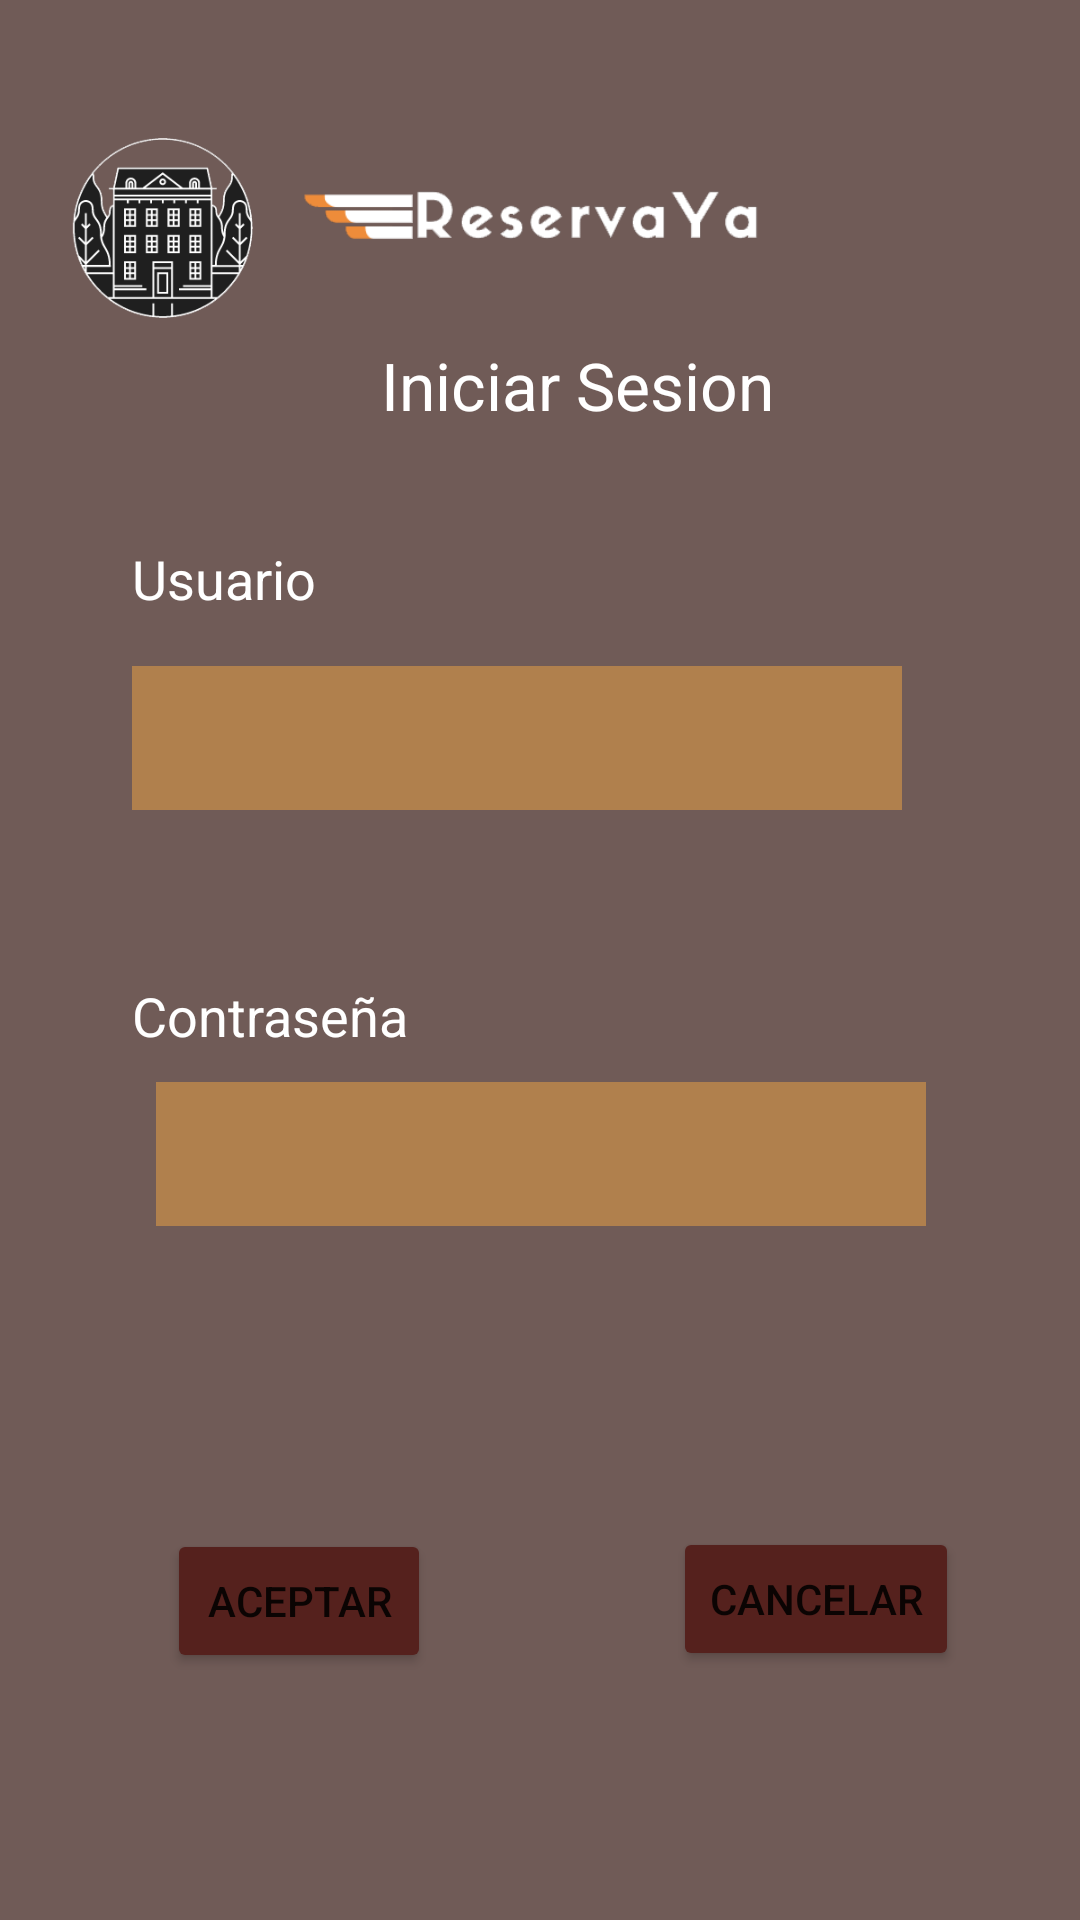

Layout XML and referenced resources for this Android screen:
<!-- AndroidManifest.xml: application theme Theme.ReservaYa_Prototipo -->
<!-- res/layout/activity_iniciar_sesion.xml -->
<?xml version="1.0" encoding="utf-8"?>
<androidx.constraintlayout.widget.ConstraintLayout xmlns:android="http://schemas.android.com/apk/res/android"
    xmlns:app="http://schemas.android.com/apk/res-auto"
    xmlns:tools="http://schemas.android.com/tools"
    android:id="@+id/pantinicial"
    android:layout_width="match_parent"
    android:layout_height="match_parent"
    android:background="@color/iop"
    android:backgroundTint="@color/c4"
    tools:context=".activity_iniciarSesion">

    <Button
        android:id="@+id/btaceptar"
        android:layout_width="wrap_content"
        android:layout_height="wrap_content"
        android:layout_marginStart="44dp"
        android:layout_marginTop="156dp"
        android:backgroundTint="@color/kio"
        android:text="@string/Aceptar"
        app:layout_constraintBottom_toBottomOf="parent"
        app:layout_constraintEnd_toStartOf="@+id/btcancelar"
        app:layout_constraintHorizontal_bias="0.126"
        app:layout_constraintStart_toStartOf="parent"
        app:layout_constraintTop_toBottomOf="@+id/lbcont"
        app:layout_constraintVertical_bias="0.034" />

    <Button
        android:id="@+id/btcancelar"
        android:layout_width="wrap_content"
        android:layout_height="wrap_content"
        android:layout_marginTop="156dp"
        android:backgroundTint="@color/kio"
        android:onClick="regresar"
        android:text="@string/Cancelar"
        app:layout_constraintBottom_toBottomOf="parent"
        app:layout_constraintEnd_toEndOf="parent"
        app:layout_constraintHorizontal_bias="0.847"
        app:layout_constraintStart_toStartOf="parent"
        app:layout_constraintTop_toBottomOf="@+id/lbcont"
        app:layout_constraintVertical_bias="0.029" />

    <ImageView
        android:id="@+id/imgnombre"
        android:layout_width="323dp"
        android:layout_height="190dp"
        android:contentDescription="@string/t"
        app:layout_constraintBottom_toTopOf="@+id/txttitulo"
        app:layout_constraintEnd_toEndOf="parent"
        app:layout_constraintHorizontal_bias="0.432"
        app:layout_constraintStart_toStartOf="parent"
        app:layout_constraintTop_toTopOf="parent"
        app:layout_constraintVertical_bias="0.276"
        app:srcCompat="@drawable/logo1_reservaya"
        tools:ignore="ImageContrastCheck,ImageContrastCheck" />

    <ImageView
        android:id="@+id/imglogo"
        android:layout_width="188dp"
        android:layout_height="150dp"
        android:contentDescription="@string/t"
        app:layout_constraintBottom_toBottomOf="parent"
        app:layout_constraintEnd_toStartOf="@+id/imgnombre"
        app:layout_constraintHorizontal_bias="0.273"
        app:layout_constraintStart_toStartOf="parent"
        app:layout_constraintTop_toTopOf="parent"
        app:layout_constraintVertical_bias="0.002"
        app:srcCompat="@drawable/logo2_reservaya"
        tools:ignore="ImageContrastCheck" />

    <TextView
        android:id="@+id/txttitulo"
        android:layout_width="wrap_content"
        android:layout_height="wrap_content"
        android:text="@string/sesion"
        android:textAppearance="@style/TextAppearance.AppCompat.Large"
        android:textColor="@color/c6"
        app:layout_constraintBottom_toBottomOf="parent"
        app:layout_constraintEnd_toEndOf="parent"
        app:layout_constraintHorizontal_bias="0.555"
        app:layout_constraintStart_toStartOf="parent"
        app:layout_constraintTop_toTopOf="parent"
        app:layout_constraintVertical_bias="0.186" />

    <TextView
        android:id="@+id/lbusuario"
        android:layout_width="wrap_content"
        android:layout_height="wrap_content"
        android:layout_marginBottom="14dp"
        android:text="@string/usuario"
        android:textAppearance="@style/TextAppearance.AppCompat.Medium"
        android:textColor="@color/c6"
        app:layout_constraintBottom_toTopOf="@+id/txtusuario"
        app:layout_constraintEnd_toEndOf="parent"
        app:layout_constraintHorizontal_bias="0.147"
        app:layout_constraintStart_toStartOf="parent"
        app:layout_constraintTop_toTopOf="parent"
        app:layout_constraintVertical_bias="0.983" />

    <EditText
        android:id="@+id/txtusuario"
        android:layout_width="wrap_content"
        android:layout_height="wrap_content"
        android:autofillHints=" "
        android:background="@color/coffee"
        android:backgroundTint="@color/Coffee"
        android:ems="10"
        android:inputType="textPersonName"
        android:minHeight="48dp"
        android:textAppearance="@style/TextAppearance.AppCompat.Large"
        app:layout_constraintBottom_toBottomOf="parent"
        app:layout_constraintEnd_toEndOf="parent"
        app:layout_constraintHorizontal_bias="0.427"
        app:layout_constraintStart_toStartOf="parent"
        app:layout_constraintTop_toTopOf="parent"
        app:layout_constraintVertical_bias="0.375"
        tools:ignore="LabelFor,SpeakableTextPresentCheck" />

    <TextView
        android:id="@+id/lbcont"
        android:layout_width="wrap_content"
        android:layout_height="wrap_content"
        android:text="@string/password"
        android:textAppearance="@style/TextAppearance.AppCompat.Medium"
        android:textColor="@color/c6"
        app:layout_constraintBottom_toTopOf="@+id/txtcont"
        app:layout_constraintEnd_toEndOf="parent"
        app:layout_constraintHorizontal_bias="0.164"
        app:layout_constraintStart_toStartOf="parent"
        app:layout_constraintTop_toTopOf="parent"
        app:layout_constraintVertical_bias="0.97" />

    <EditText
        android:id="@+id/txtcont"
        android:layout_width="wrap_content"
        android:layout_height="wrap_content"
        android:autofillHints=" "
        android:background="@color/coffee"
        android:backgroundTint="@color/Coffee"
        android:ems="10"
        android:inputType="textPassword"
        android:minHeight="48dp"
        android:textAppearance="@style/TextAppearance.AppCompat.Large"
        app:layout_constraintBottom_toBottomOf="parent"
        app:layout_constraintEnd_toEndOf="parent"
        app:layout_constraintHorizontal_bias="0.504"
        app:layout_constraintStart_toStartOf="parent"
        app:layout_constraintTop_toTopOf="parent"
        app:layout_constraintVertical_bias="0.609"
        tools:ignore="LabelFor,SpeakableTextPresentCheck" />

</androidx.constraintlayout.widget.ConstraintLayout>
<!-- resources referenced by this layout -->
<resources>
  <color name="Coffee"> #D59548</color>
  <color name="c4">#4E342E</color>
  <color name="c6">#FFFFFFFF</color>
  <color name="coffee">#A3B97C39</color>
  <color name="iop">#CD702E29</color>
  <color name="kio"> #55211D</color>
  <!-- drawable logo1_reservaya: png bitmap (drawable, 13183 bytes) -->
  <!-- drawable logo2_reservaya: png bitmap (drawable, 17398 bytes) -->
  <string name="Aceptar"> Aceptar</string>
  <string name="Cancelar"> Cancelar </string>
  <string name="password">Contraseña</string>
  <string name="sesion">Iniciar Sesion</string>
  <string name="t">TODO</string>
  <string name="usuario">Usuario</string>
  <style name="Theme.ReservaYa_Prototipo" parent="Theme.MaterialComponents.DayNight.DarkActionBar">
          
          <item name="colorPrimary">@color/purple_500</item>
          <item name="colorPrimaryVariant">@color/purple_700</item>
          <item name="colorOnPrimary">@color/white</item>
          
          <item name="colorSecondary">@color/teal_200</item>
          <item name="colorSecondaryVariant">@color/teal_700</item>
          <item name="colorOnSecondary">@color/black</item>
          
          <item name="android:statusBarColor" tools:targetApi="l">?attr/colorPrimaryVariant</item>
          
      </style>
  <color name="purple_500">#FF6200EE</color>
  <color name="purple_700">#FF3700B3</color>
  <color name="white">#FFFFFFFF</color>
  <color name="teal_200">#FF03DAC5</color>
  <color name="teal_700">#FF018786</color>
  <color name="black">#FF000000</color>
</resources>
